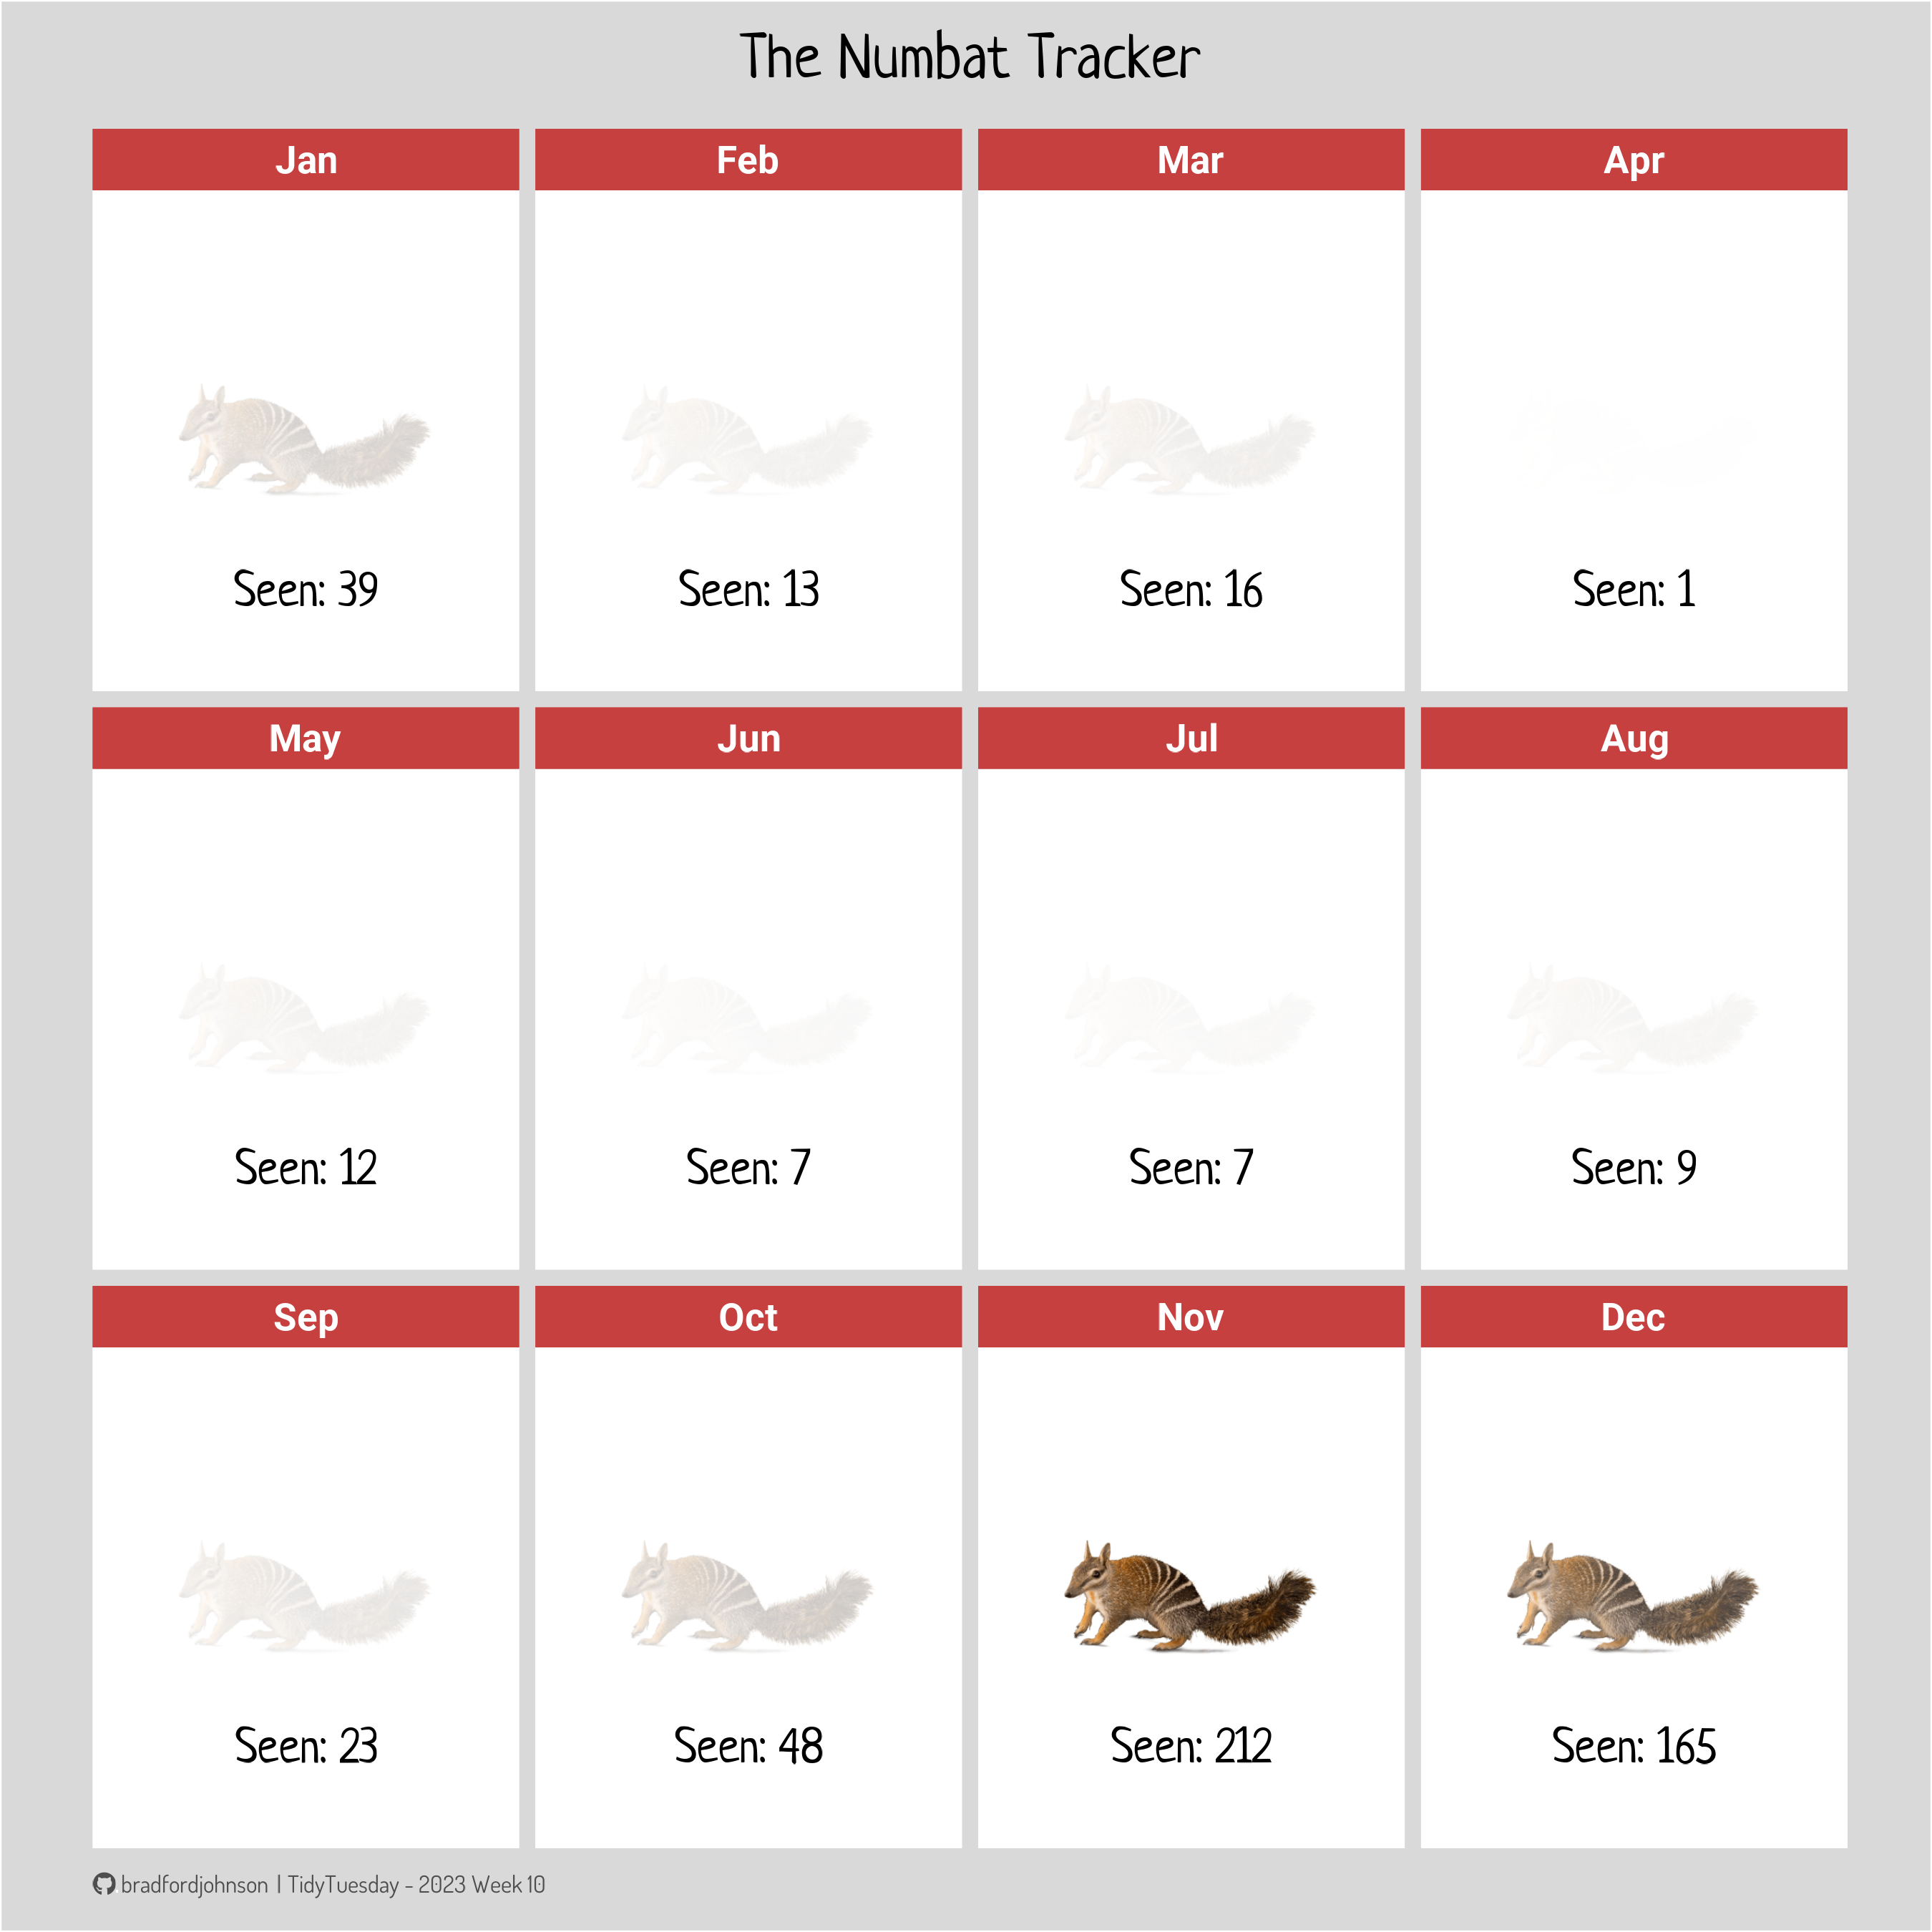

Generate this figure with R:
# load packages
library(tidyverse)
library(camcorder)
library(ggpath)
library(showtext)
library(htmltools)

showtext_auto()

# load data
numbats <- readr::read_csv('https://raw.githubusercontent.com/rfordatascience/tidytuesday/master/data/2023/2023-03-07/numbats.csv') |>
  janitor::clean_names()

local_image_path <- "numbat.png"

numbats <- numbats |>
  select(-c(scientific_name, taxon_concept_id, data_resource_name, prcp, tmax, tmin))

# wrangle by month
num_month <- numbats |>
  drop_na(month) |>
  group_by(month) |>
  summarise(n = n()) |>
  mutate(path = local_image_path)

# start recording
gg_record(
  dir = file.path("2023", "2023-03-07", "recording"), # where to save the recording
  device = "png", # device to use to save images
  width = 6, # width of saved image
  height = 6, # height of saved image
  units = "in", # units for width and height
  dpi = 300 # dpi to use when saving image
)

# load fonts
font_add(family = "fb",
         regular = "C:/Users/Bradf/AppData/Local/Microsoft/Windows/Fonts/Font Awesome 6 Brands-Regular-400.otf")

font_add_google(name = "Roboto", family = "Roboto")
font <- "Roboto"

font_add_google(name = "Dosis", family = "Dosis")

font_add_google(name = "Neucha", family = "Neucha")

# load caption
caption = paste0("<span style='font-family:fb;'>&#xf09b;</span>",
                 "<span style='font-family:sans;color:white;'>.</span>",
                 "<span style='font-family:Dosis;'>bradfordjohnson | TidyTuesday - 2023 Week 10</span>")

# visualize
num_month$month <- factor(num_month$month, levels = c("Jan", "Feb", "Mar", "Apr", "May", "Jun", "Jul", "Aug", "Sep", "Oct","Nov", "Dec"))

ggplot(num_month, aes(x = 0, y = 0, label = paste("Seen:", n, sep = " "))) +
  geom_from_path(aes(path = path), width = 0.6, alpha = num_month$n / 212) +
  facet_wrap(~month) +
  scale_y_continuous(limits = c(-1,1)) +
  geom_text(nudge_y = -0.65, size = 18, family = "Neucha") +
  theme_bw() +
  labs(title = "The Numbat Tracker",
       caption = caption) +
  theme(legend.position = "bottom",
        plot.margin = unit(c(4,10,4,10), "mm"),
        strip.background = element_rect(fill = "#c64040", color = "#c64040"),
        strip.text = element_text(size = 40, color = "white", face = "bold", family = font),
        panel.grid = element_blank(),
        axis.title = element_blank(),
        axis.text = element_blank(),
        axis.ticks = element_blank(),
        panel.background = element_rect(colour = "white"),
        panel.border = element_blank(),
        plot.background = element_rect(fill = "#d9d9d9"),
        plot.caption = ggtext::element_textbox_simple(color="gray30", size = 25, margin = margin(2,0,0,0,"mm")),
        plot.title = element_text(family = "Neucha", size = 65, hjust = .5, margin = margin(0,0,4,0,"mm")))
  
# save gif
gg_playback(
  name = file.path("2023", "2023-03-07","20230307.gif"),
  first_image_duration = 4,
  last_image_duration = 20,
  frame_duration = .25,
  background = "#F0F5F5"
)

ggsave("numbats.png", width = 9, height = 9)
